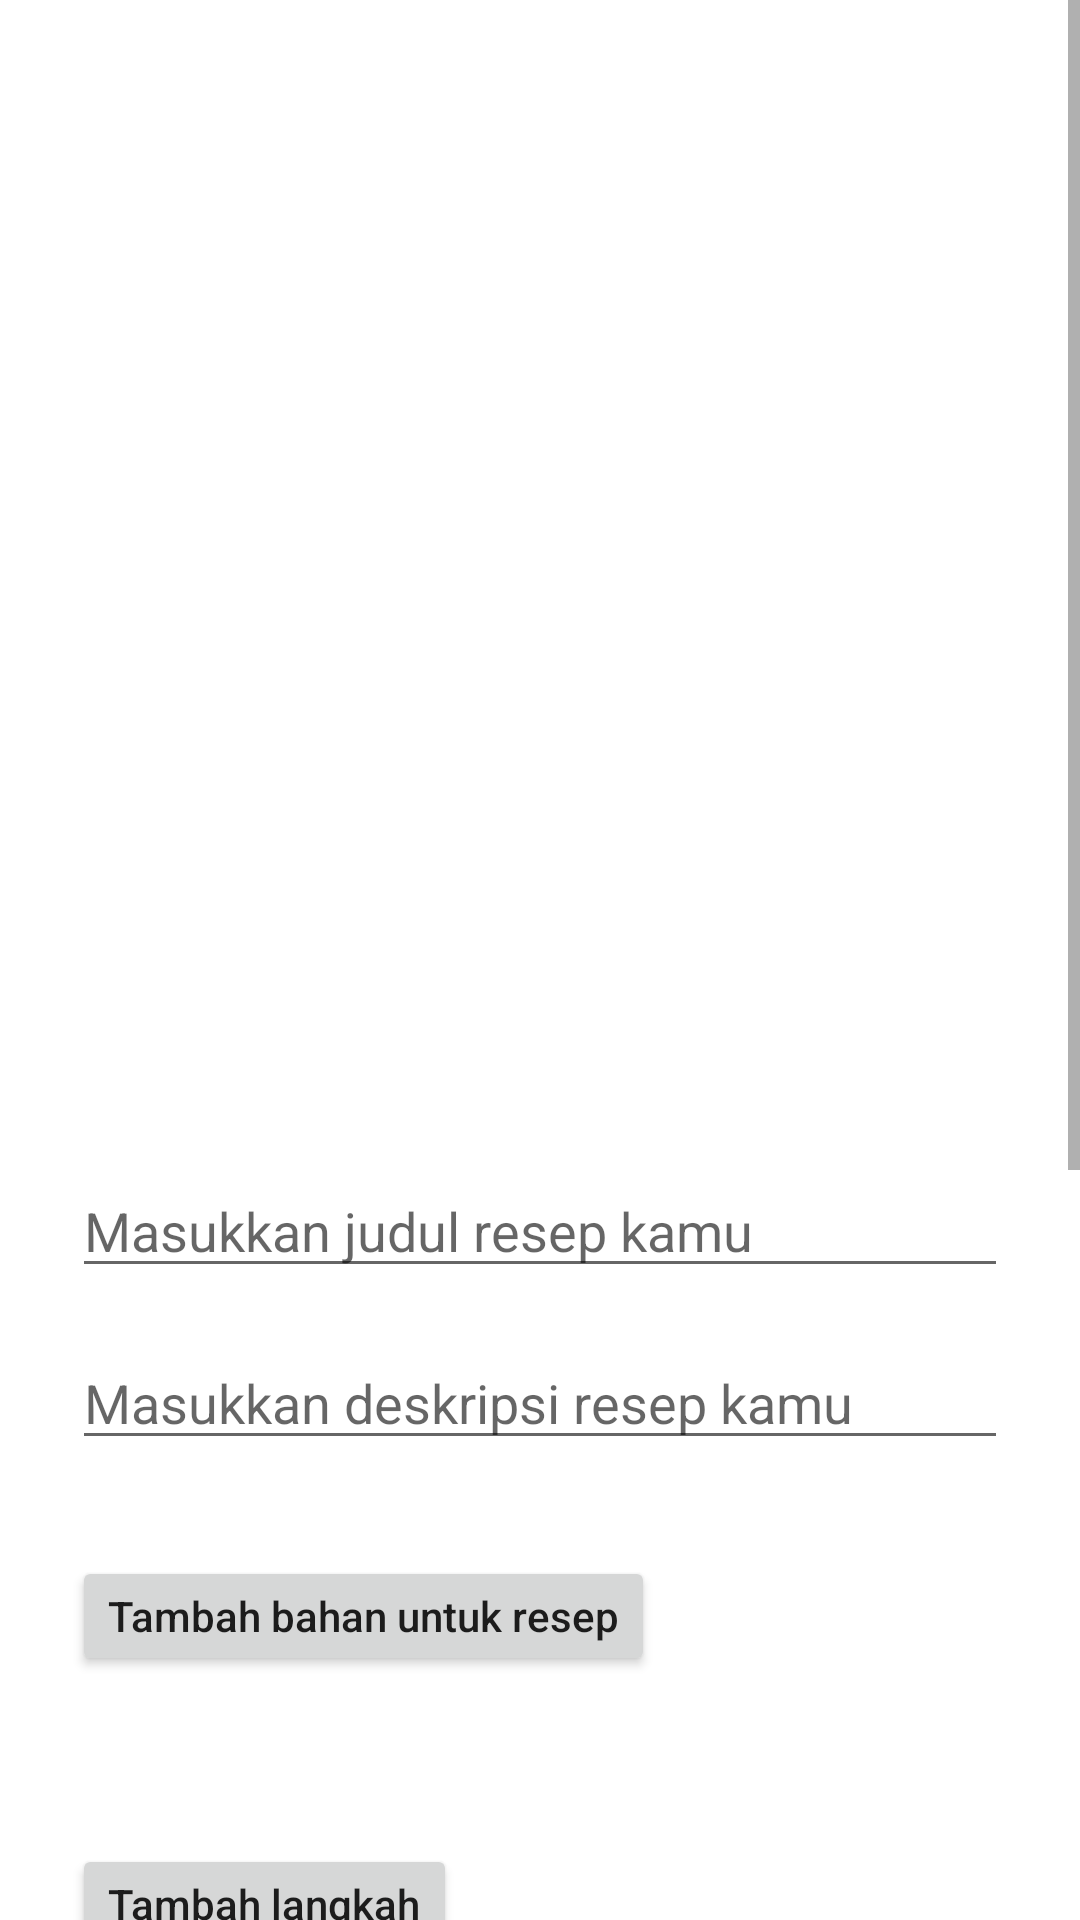

Reconstruct the res/layout file that produces this screen, plus the resources it refers to.
<!-- AndroidManifest.xml: application theme Theme.FoodRecipesApp -->
<!-- res/layout/activity_add_recipe.xml -->
<?xml version="1.0" encoding="utf-8"?>
<ScrollView xmlns:android="http://schemas.android.com/apk/res/android"
    xmlns:app="http://schemas.android.com/apk/res-auto"
    xmlns:tools="http://schemas.android.com/tools"
    android:layout_width="match_parent"
    android:layout_height="match_parent">

    <androidx.constraintlayout.widget.ConstraintLayout
        android:layout_width="match_parent"
        android:layout_height="wrap_content"
        tools:context=".presentation.add_recipe.AddRecipeActivity">

        <androidx.appcompat.widget.Toolbar
            android:id="@+id/toolbar_add_recipe"
            android:layout_width="0dp"
            android:layout_height="wrap_content"
            android:minHeight="?attr/actionBarSize"
            android:paddingLeft="9dp"
            android:paddingRight="9dp"
            android:theme="?attr/actionBarTheme"
            app:layout_constraintLeft_toLeftOf="parent"
            app:layout_constraintTop_toTopOf="parent" />

        <ImageView
            android:id="@+id/img_recipe"
            style="@style/marginFormAddRecipe"
            android:layout_width="match_parent"
            android:layout_height="300dp"
            android:contentDescription="@string/image_recipe"
            android:src="@drawable/ic_photo_camera_black_48dp"
            app:layout_constraintEnd_toEndOf="parent"
            app:layout_constraintTop_toBottomOf="@id/toolbar_add_recipe" />

        <EditText
            android:id="@+id/et_title"
            style="@style/marginFormAddRecipe"
            android:layout_width="match_parent"
            android:layout_height="wrap_content"
            android:autofillHints="no"
            android:hint="Masukkan judul resep kamu"
            android:inputType="text"
            app:layout_constraintLeft_toLeftOf="parent"
            app:layout_constraintTop_toBottomOf="@id/img_recipe" />

        <EditText
            android:id="@+id/et_description"
            style="@style/marginFormAddRecipe"
            android:layout_width="match_parent"
            android:layout_height="wrap_content"
            android:hint="Masukkan deskripsi resep kamu"
            android:importantForAutofill="no"
            android:inputType="textMultiLine"
            app:layout_constraintLeft_toLeftOf="parent"
            app:layout_constraintTop_toBottomOf="@id/et_title" />

        <LinearLayout
            android:id="@+id/list_ingredients"
            style="@style/marginFormAddRecipe"
            android:layout_width="match_parent"
            android:layout_height="wrap_content"
            android:orientation="vertical"
            app:layout_constraintLeft_toLeftOf="parent"
            app:layout_constraintTop_toBottomOf="@id/et_description" />

        <androidx.appcompat.widget.AppCompatButton
            android:id="@+id/btn_add_ingredient"
            style="@style/marginFormAddRecipe"
            android:layout_width="wrap_content"
            android:layout_height="40dp"
            android:drawableStart="@drawable/ic_add_recipe"
            android:drawablePadding="8dp"
            android:paddingHorizontal="12dp"
            android:paddingVertical="6dp"
            android:text="Tambah bahan untuk resep"
            android:textAllCaps="false"
            app:layout_constraintLeft_toLeftOf="parent"
            app:layout_constraintTop_toBottomOf="@id/list_ingredients" />

        <LinearLayout
            android:id="@+id/ll_list_step_cook"
            style="@style/marginFormAddRecipe"
            android:layout_marginTop="40dp"
            android:layout_width="match_parent"
            android:layout_height="wrap_content"
            android:orientation="vertical"
            app:layout_constraintLeft_toLeftOf="parent"
            app:layout_constraintTop_toBottomOf="@id/btn_add_ingredient" />

        <androidx.appcompat.widget.AppCompatButton
            android:id="@+id/btn_add_step_cook"
            style="@style/marginFormAddRecipe"
            android:layout_width="wrap_content"
            android:layout_height="40dp"
            android:layout_marginBottom="30dp"
            android:drawablePadding="8dp"
            android:paddingHorizontal="12dp"
            android:paddingVertical="6dp"
            android:text="Tambah langkah"
            android:textAllCaps="false"
            app:layout_constraintLeft_toLeftOf="parent"
            app:layout_constraintTop_toBottomOf="@id/ll_list_step_cook"
            />

        <androidx.appcompat.widget.AppCompatButton
            android:id="@+id/btn_submit"
            style="@style/marginFormAddRecipe"
            android:layout_marginTop="40dp"
            android:layout_width="wrap_content"
            android:layout_height="40dp"
            android:layout_marginBottom="30dp"
            android:drawablePadding="8dp"
            android:paddingHorizontal="12dp"
            android:paddingVertical="6dp"
            android:text="Submit"
            android:textAllCaps="false"
            app:layout_constraintLeft_toLeftOf="parent"
            app:layout_constraintTop_toBottomOf="@id/btn_add_step_cook"/>

        <ImageView
            android:id="@+id/img_test"
            style="@style/marginFormAddRecipe"
            android:layout_width="match_parent"
            android:layout_height="300dp"
            android:contentDescription="@string/image_recipe"
            android:src="@drawable/ic_photo_camera_black_48dp"
            app:layout_constraintEnd_toEndOf="parent"
            app:layout_constraintBottom_toBottomOf="parent" app:layout_constraintTop_toBottomOf="@+id/btn_submit" />
    </androidx.constraintlayout.widget.ConstraintLayout>
</ScrollView>
<!-- resources referenced by this layout -->
<resources>
  <string name="image_recipe">Image Recipe</string>
  <style name="marginFormAddRecipe">
          <item name="android:layout_marginTop">16dp</item>
          <item name="android:layout_marginLeft">24dp</item>
          <item name="android:layout_marginRight">24dp</item>
      </style>
  <style name="Theme.FoodRecipesApp" parent="Theme.MaterialComponents.DayNight.NoActionBar">
          
          <item name="colorPrimary">@color/black</item>
          <item name="colorPrimaryVariant">@color/black</item>
          <item name="colorOnPrimary">@color/white</item>
          
          <item name="colorSecondary">@color/teal_200</item>
          <item name="colorSecondaryVariant">@color/teal_700</item>
          <item name="colorOnSecondary">@color/black</item>
          
          <item name="android:statusBarColor" tools:targetApi="l">?attr/colorPrimaryVariant</item>
          
      </style>
  <color name="black">#191410</color>
  <color name="white">#FFFFFFFF</color>
  <color name="teal_200">#FF03DAC5</color>
  <color name="teal_700">#FF018786</color>
</resources>
